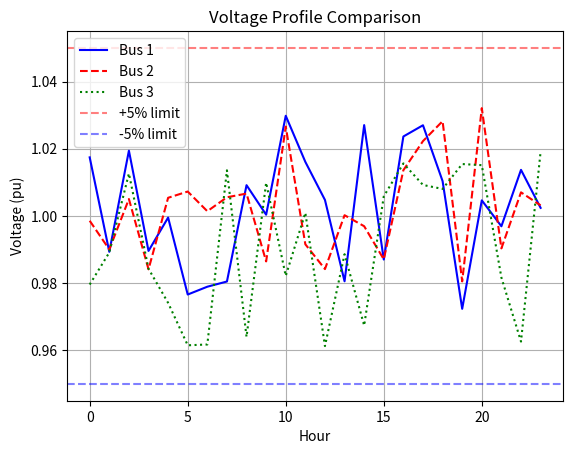

The script that saved this image:
#!/usr/bin/env python3

import matplotlib.pyplot as plt
import numpy as np

rng = np.random.default_rng()

# Hourly indices: 0–23
hours = np.arange(24)

# Three buses with slight voltage variations around 1.0 pu
bus1 = 1.0 + rng.uniform(-0.03, 0.03, 24)
bus2 = 1.0 + rng.uniform(-0.02, 0.04, 24)
bus3 = 1.0 + rng.uniform(-0.04, 0.02, 24)

plt.plot(hours, bus1, 'b-', label="Bus 1")
plt.plot(hours, bus2, 'r--', label="Bus 2")
plt.plot(hours, bus3, 'g:', label="Bus 3")

plt.axhline(1.05, color='red', linestyle='--', alpha=0.5, label="+5% limit")
plt.axhline(0.95, color='blue', linestyle='--', alpha=0.5, label="-5% limit")

plt.xlabel("Hour")
plt.ylabel("Voltage (pu)")
plt.title("Voltage Profile Comparison")
plt.legend()
plt.grid(True)
plt.show()
